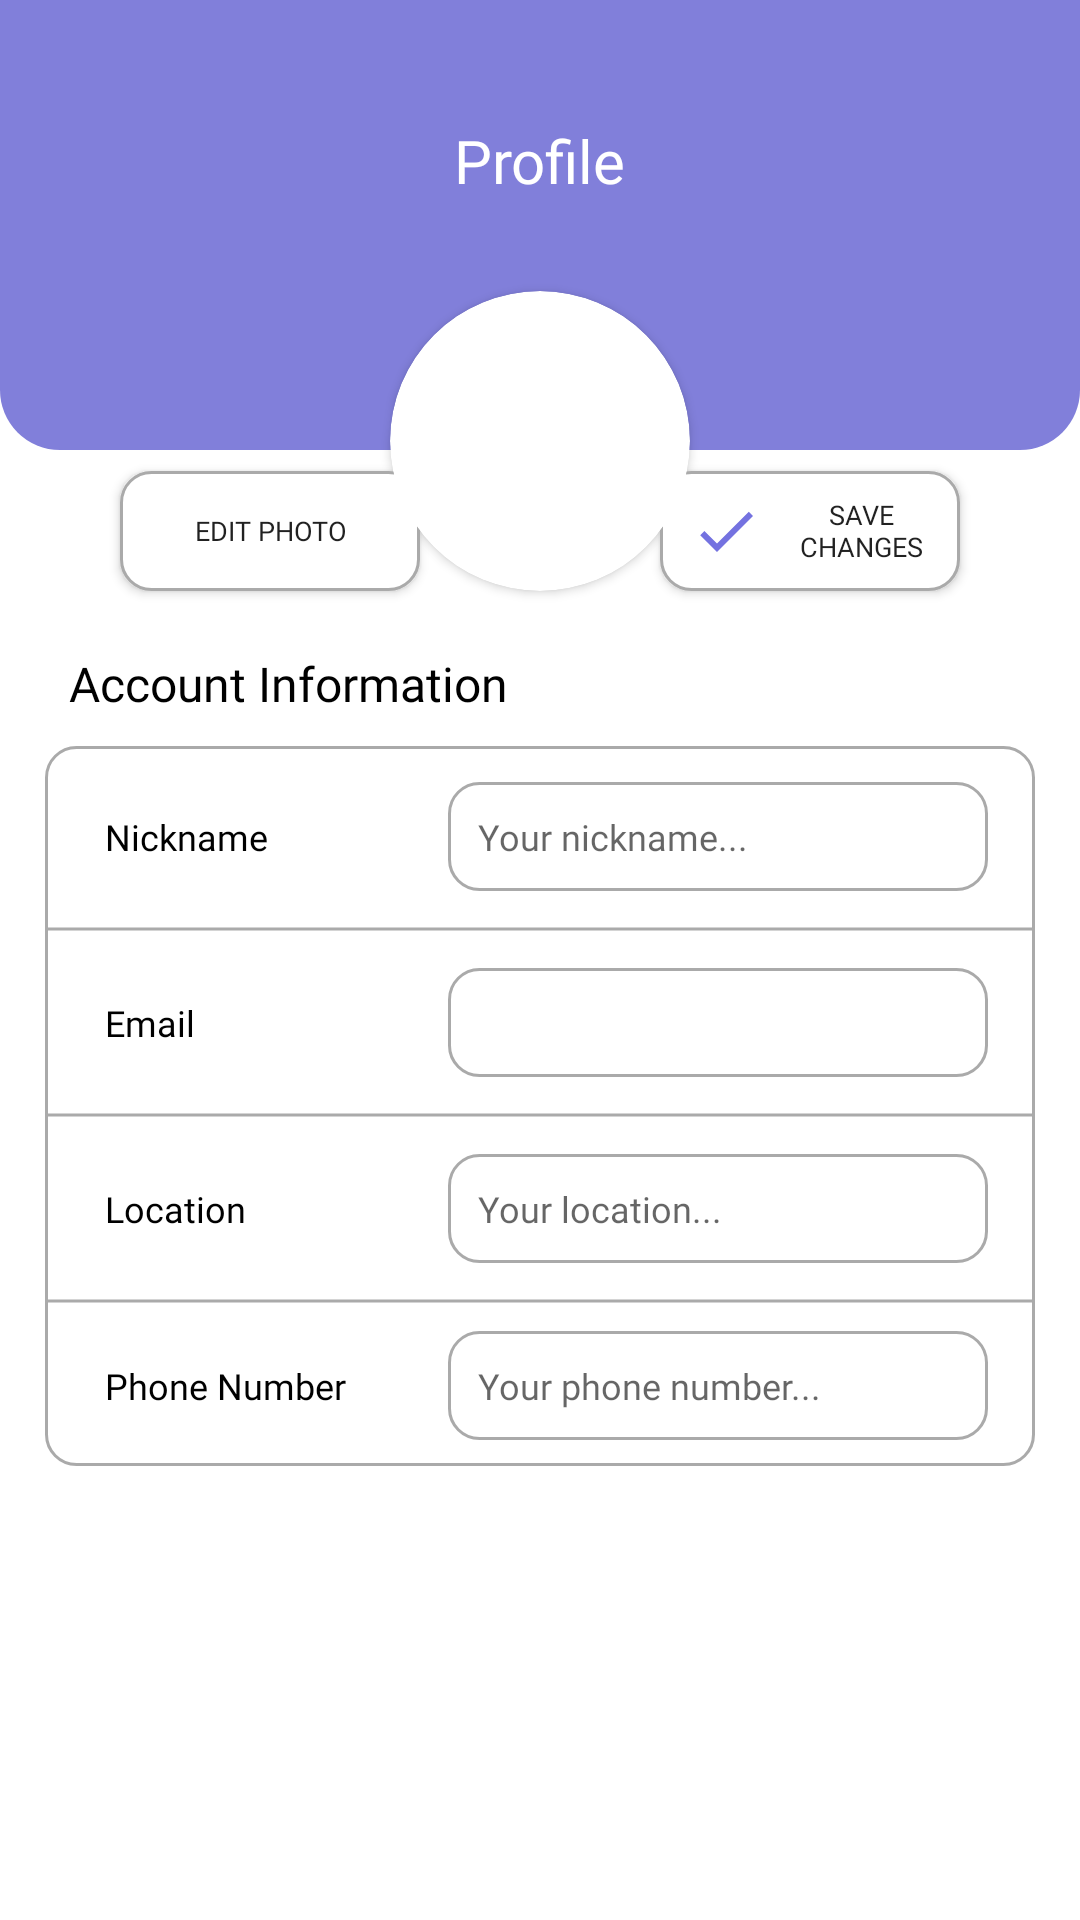

Layout XML and referenced resources for this Android screen:
<!-- AndroidManifest.xml: application theme Theme.EuroZhitlo -->
<!-- res/layout/edit_profile_activity.xml -->
<?xml version="1.0" encoding="utf-8"?>
<androidx.constraintlayout.widget.ConstraintLayout xmlns:android="http://schemas.android.com/apk/res/android"
    xmlns:app="http://schemas.android.com/apk/res-auto"
    xmlns:tools="http://schemas.android.com/tools"
    android:layout_width="match_parent"
    android:layout_height="match_parent"
    tools:context=".Refugee.RefugeeMainActivity">

    <Button
        android:id="@+id/buttonEditPhoto"
        android:layout_width="100dp"
        android:layout_height="40dp"
        android:layout_marginStart="40dp"
        android:background="@drawable/rectangle_white_search"
        android:drawableLeft="@drawable/image_icon"
        android:drawablePadding="10dp"
        android:fontFamily="@font/sfu_regular"
        android:paddingStart="10dp"
        android:paddingEnd="10dp"
        android:text="edit photo"
        android:textSize="9dp"
        app:layout_constraintBottom_toBottomOf="@+id/cardView2"
        app:layout_constraintStart_toStartOf="@+id/imageView1" />

    <Button
        android:id="@+id/buttonDelete"
        android:layout_width="100dp"
        android:layout_height="40dp"
        android:layout_marginEnd="40dp"
        android:background="@drawable/rectangle_white_search"
        android:drawableLeft="@drawable/done_icon"
        android:drawablePadding="10dp"
        android:fontFamily="@font/sfu_regular"
        android:paddingStart="10dp"
        android:paddingEnd="10dp"
        android:text="save changes"
        android:textSize="9dp"
        app:layout_constraintBottom_toBottomOf="@+id/cardView2"
        app:layout_constraintEnd_toEndOf="parent" />

    <ImageView
        android:id="@+id/imageView1"
        android:layout_width="match_parent"
        android:layout_height="150dp"
        app:layout_constraintEnd_toEndOf="parent"
        app:layout_constraintStart_toStartOf="parent"
        app:layout_constraintTop_toTopOf="parent"
        app:srcCompat="@drawable/rectangle_purple" />

    <ImageView
        android:id="@+id/imageView_back"
        android:layout_width="25dp"
        android:layout_height="25dp"
        android:layout_marginStart="40dp"
        app:layout_constraintBottom_toBottomOf="@+id/textView3"
        app:layout_constraintStart_toStartOf="parent"
        app:layout_constraintTop_toTopOf="@+id/textView3"
        app:srcCompat="@drawable/back_icon" />

    <TextView
        android:id="@+id/textView3"
        android:layout_width="wrap_content"
        android:layout_height="wrap_content"
        android:layout_marginTop="40dp"
        android:fontFamily="@font/sfu_bold"
        android:text="Profile"
        android:textColor="@color/white"
        android:textSize="20dp"
        app:layout_constraintEnd_toEndOf="@+id/imageView1"
        app:layout_constraintStart_toStartOf="parent"
        app:layout_constraintTop_toTopOf="@+id/imageView1" />

    <TextView
        android:id="@+id/textView30"
        android:layout_width="wrap_content"
        android:layout_height="wrap_content"
        android:layout_marginStart="8dp"
        android:layout_marginTop="20dp"
        android:fontFamily="@font/sfu_bold"
        android:text="Account Information"
        android:textColor="@color/black"
        android:textSize="16dp"
        app:layout_constraintStart_toStartOf="@+id/imageView8"
        app:layout_constraintTop_toBottomOf="@+id/cardView2" />

    <androidx.cardview.widget.CardView
        android:id="@+id/cardView2"
        android:layout_width="100dp"
        android:layout_height="100dp"
        android:layout_marginTop="30dp"
        app:cardBackgroundColor="#FFFFFF"
        app:cardCornerRadius="100dp"
        app:layout_constraintEnd_toEndOf="parent"
        app:layout_constraintStart_toStartOf="@+id/imageView1"
        app:layout_constraintTop_toBottomOf="@+id/textView3"
        tools:ignore="MissingConstraints">

        <ImageView
            android:id="@+id/imageView"
            android:layout_width="100dp"
            android:layout_height="100dp"
            android:adjustViewBounds="true"
            android:scaleType="fitXY"
            android:textAlignment="center" />
    </androidx.cardview.widget.CardView>


    <ImageView
        android:id="@+id/imageView8"
        android:layout_width="330dp"
        android:layout_height="240dp"
        android:layout_marginTop="10dp"
        app:layout_constraintEnd_toEndOf="parent"
        app:layout_constraintStart_toStartOf="parent"
        app:layout_constraintTop_toBottomOf="@+id/textView30"
        app:srcCompat="@drawable/rectangle_white_search" />

    <ImageView
        android:id="@+id/imageView9"
        android:layout_width="330dp"
        android:layout_height="2dp"
        android:layout_marginTop="60dp"
        app:layout_constraintEnd_toEndOf="@+id/imageView8"
        app:layout_constraintStart_toStartOf="@+id/imageView8"
        app:layout_constraintTop_toTopOf="@+id/imageView8"
        app:srcCompat="@drawable/line" />

    <ImageView
        android:id="@+id/imageView10"
        android:layout_width="330dp"
        android:layout_height="2dp"
        android:layout_marginTop="60dp"
        app:layout_constraintEnd_toEndOf="@+id/imageView8"
        app:layout_constraintStart_toStartOf="@+id/imageView8"
        app:layout_constraintTop_toBottomOf="@+id/imageView9"
        app:srcCompat="@drawable/line" />

    <ImageView
        android:id="@+id/imageView5"
        android:layout_width="330dp"
        android:layout_height="2dp"
        android:layout_marginTop="60dp"
        app:layout_constraintEnd_toEndOf="@+id/imageView8"
        app:layout_constraintStart_toStartOf="@+id/imageView8"
        app:layout_constraintTop_toBottomOf="@+id/imageView10"
        app:srcCompat="@drawable/line" />

    <TextView
        android:id="@+id/textView23"
        android:layout_width="wrap_content"
        android:layout_height="wrap_content"
        android:layout_marginStart="20dp"
        android:fontFamily="@font/sfu_medium"
        android:text="Nickname"
        android:textColor="@color/black"
        android:textSize="12dp"
        app:layout_constraintBottom_toTopOf="@+id/imageView9"
        app:layout_constraintStart_toStartOf="@+id/imageView8"
        app:layout_constraintTop_toTopOf="@+id/imageView8" />

    <TextView
        android:id="@+id/textView24"
        android:layout_width="wrap_content"
        android:layout_height="wrap_content"
        android:layout_marginStart="20dp"
        android:fontFamily="@font/sfu_medium"
        android:text="Email"
        android:textColor="@color/black"
        android:textSize="12dp"
        app:layout_constraintBottom_toTopOf="@+id/imageView10"
        app:layout_constraintStart_toStartOf="@+id/imageView8"
        app:layout_constraintTop_toBottomOf="@+id/imageView9" />

    <TextView
        android:id="@+id/textView25"
        android:layout_width="wrap_content"
        android:layout_height="wrap_content"
        android:fontFamily="@font/sfu_medium"
        android:text="Location"
        android:textColor="@color/black"
        android:textSize="12dp"
        app:layout_constraintBottom_toTopOf="@+id/imageView5"
        app:layout_constraintStart_toStartOf="@+id/textView24"
        app:layout_constraintTop_toBottomOf="@+id/imageView10" />

    <TextView
        android:id="@+id/textView22"
        android:layout_width="wrap_content"
        android:layout_height="wrap_content"
        android:fontFamily="@font/sfu_medium"
        android:text="Phone Number"
        android:textColor="@color/black"
        android:textSize="12dp"
        app:layout_constraintBottom_toBottomOf="@+id/imageView8"
        app:layout_constraintStart_toStartOf="@+id/textView25"
        app:layout_constraintTop_toBottomOf="@+id/imageView5" />

    <EditText
        android:id="@+id/editTextNickname"
        android:layout_width="180dp"
        android:layout_height="wrap_content"
        android:layout_marginStart="60dp"
        android:background="@drawable/rectangle_white_search"
        android:ems="10"
        android:fontFamily="@font/sfu_regular"
        android:hint="Your nickname..."
        android:inputType="text"
        android:padding="10dp"
        android:textColor="@android:color/darker_gray"
        android:textSize="12dp"
        app:layout_constraintBottom_toBottomOf="@+id/textView23"
        app:layout_constraintStart_toEndOf="@+id/textView23"
        app:layout_constraintTop_toTopOf="@+id/textView23" />

    <EditText
        android:id="@+id/editTextEmail"
        android:layout_width="180dp"
        android:layout_height="wrap_content"
        android:background="@drawable/rectangle_white_search"
        android:ems="10"
        android:fontFamily="@font/sfu_regular"
        android:inputType="none"
        android:focusable="false"
        android:padding="10dp"
        android:textColor="@android:color/darker_gray"
        android:textSize="12dp"
        app:layout_constraintBottom_toBottomOf="@+id/textView24"
        app:layout_constraintStart_toStartOf="@+id/editTextNickname"
        app:layout_constraintTop_toTopOf="@+id/textView24" />


    <EditText
        android:id="@+id/autoCompleteTextView"
        android:layout_width="180dp"
        android:layout_height="wrap_content"
        android:background="@drawable/rectangle_white_search"
        android:ems="10"
        android:fontFamily="@font/sfu_regular"
        android:hint="Your location..."
        android:inputType="text"
        android:padding="10dp"
        android:textColor="@android:color/darker_gray"
        android:textSize="12dp"
        app:layout_constraintBottom_toBottomOf="@+id/textView25"
        app:layout_constraintStart_toStartOf="@+id/editTextEmail"
        app:layout_constraintTop_toTopOf="@+id/textView25" />

    <EditText
        android:id="@+id/editTextPhone"
        android:layout_width="180dp"
        android:layout_height="wrap_content"
        android:background="@drawable/rectangle_white_search"
        android:ems="10"
        android:fontFamily="@font/sfu_regular"
        android:hint="Your phone number..."
        android:inputType="text"
        android:padding="10dp"
        android:textColor="@android:color/darker_gray"
        android:textSize="12dp"
        app:layout_constraintBottom_toBottomOf="@+id/textView22"
        app:layout_constraintStart_toStartOf="@+id/autoCompleteTextView"
        app:layout_constraintTop_toTopOf="@+id/textView22" />

</androidx.constraintlayout.widget.ConstraintLayout>
<!-- resources referenced by this layout -->
<resources>
  <!-- drawable done_icon (drawable) -->
  <vector android:height="24dp" android:tint="#7472E0"
      android:viewportHeight="24" android:viewportWidth="24"
      android:width="24dp" xmlns:android="http://schemas.android.com/apk/res/android">
      <path android:fillColor="@android:color/white" android:pathData="M9,16.2L4.8,12l-1.4,1.4L9,19 21,7l-1.4,-1.4L9,16.2z"/>
  </vector>
  <!-- drawable line (drawable) -->
  <?xml version="1.0" encoding="utf-8"?>
  <selector xmlns:android="http://schemas.android.com/apk/res/android">
      <item>
          <shape android:shape="line">
              <stroke
                  android:width="1dp"
                  android:color="@android:color/darker_gray" />
          </shape>
      </item>
  </selector>
  <!-- drawable rectangle_purple (drawable) -->
  <?xml version="1.0" encoding="utf-8"?>
  <selector
      xmlns:android="http://schemas.android.com/apk/res/android">
      <item>
          <shape android:shape="rectangle">
              <solid android:color="#817FDA"/>
              <corners android:bottomLeftRadius="20dp"
                  android:bottomRightRadius="20dp" />
          </shape>
      </item>
  </selector>
  <!-- drawable rectangle_white_search (drawable) -->
  <?xml version="1.0" encoding="utf-8"?>
  <layer-list xmlns:android="http://schemas.android.com/apk/res/android">
      <item>
          <shape android:shape="rectangle">
              <solid android:color="#FFFFFF"/>
              <corners android:radius="10dp"/>
              <stroke android:width="1dp"
                  android:color="@android:color/darker_gray" />
          </shape>
      </item>
  </layer-list>
  <style name="Theme.EuroZhitlo" parent="Theme.MaterialComponents.DayNight.DarkActionBar">
          
          <item name="colorPrimary">#817FDA</item>
          <item name="colorPrimaryVariant">@color/purple_700</item>
          <item name="colorOnPrimary">@color/white</item>
          
          <item name="colorSecondary">@color/teal_200</item>
          <item name="colorSecondaryVariant">@color/teal_700</item>
          <item name="colorOnSecondary">@color/black</item>
          
          <item name="android:statusBarColor">#817FDA</item>
          
      </style>
  <!-- not gathered from this repository: default colours our renderer supplied (Android Studio template values) -->
  <color name="purple_700">#FF3700B3</color>
  <color name="teal_200">#FF03DAC5</color>
  <color name="teal_700">#FF018786</color>
  <color name="black">#FF000000</color>
  <color name="white">#FFFFFFFF</color>
</resources>
